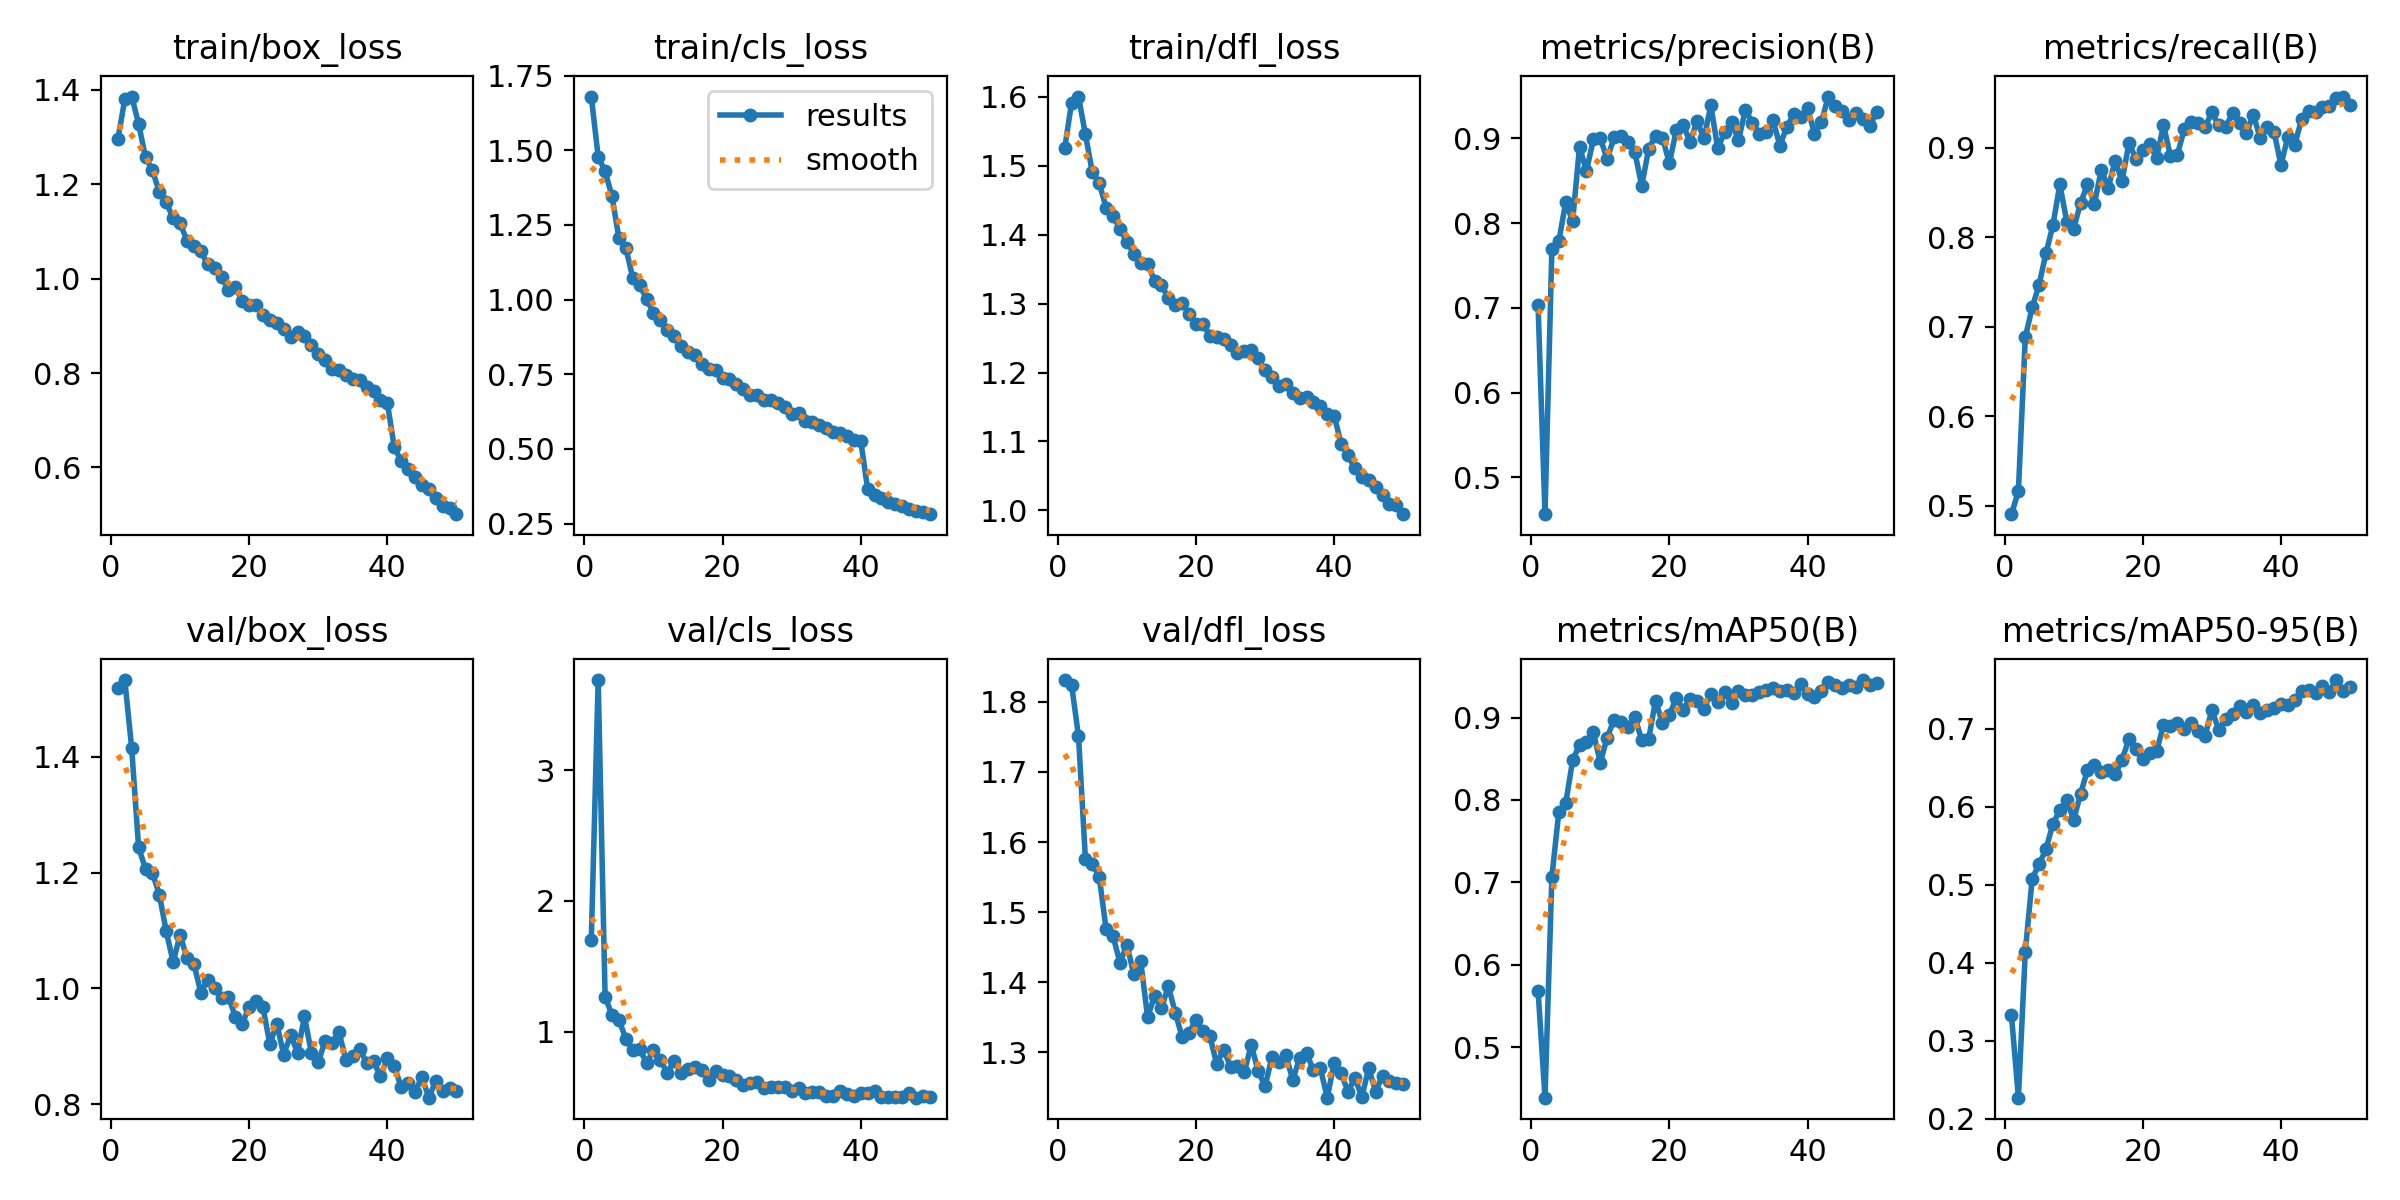

Data behind this chart, as committed beside it:
epoch, time, train/box_loss, train/cls_loss, train/dfl_loss, metrics/precision(B), metrics/recall(B), metrics/mAP50(B), metrics/mAP50-95(B), val/box_loss, val/cls_loss, val/dfl_loss, lr/pg0, lr/pg1, lr/pg2
1, 37.34, 1.295, 1.68, 1.525, 0.7029, 0.4904, 0.5686, 0.3323, 1.518, 1.697, 1.831, 0.0004747, 0.0004747, 0.0004747
2, 59.84, 1.38, 1.479, 1.591, 0.4567, 0.516, 0.4387, 0.2268, 1.532, 3.689, 1.824, 0.0009322, 0.0009322, 0.0009322
3, 81.98, 1.386, 1.43, 1.6, 0.77, 0.6881, 0.7068, 0.4142, 1.414, 1.268, 1.751, 0.001371, 0.001371, 0.001371
4, 101.3, 1.328, 1.346, 1.546, 0.7785, 0.7213, 0.7853, 0.5079, 1.244, 1.126, 1.576, 0.001344, 0.001344, 0.001344
5, 124, 1.257, 1.206, 1.49, 0.8246, 0.7469, 0.796, 0.5265, 1.206, 1.092, 1.569, 0.001316, 0.001316, 0.001316
6, 143.9, 1.229, 1.173, 1.475, 0.8024, 0.7823, 0.848, 0.5457, 1.199, 0.9434, 1.55, 0.001288, 0.001288, 0.001288
7, 165.7, 1.183, 1.074, 1.439, 0.8901, 0.8132, 0.8669, 0.5784, 1.162, 0.8586, 1.475, 0.001259, 0.001259, 0.001259
8, 187.4, 1.161, 1.05, 1.427, 0.8616, 0.8589, 0.8709, 0.5954, 1.098, 0.8665, 1.466, 0.001231, 0.001231, 0.001231
9, 207.8, 1.128, 1.002, 1.408, 0.8986, 0.8173, 0.8821, 0.6087, 1.045, 0.7609, 1.428, 0.001203, 0.001203, 0.001203
10, 229.7, 1.117, 0.9565, 1.39, 0.9004, 0.8095, 0.8452, 0.5832, 1.092, 0.8567, 1.454, 0.001174, 0.001174, 0.001174
11, 251.4, 1.08, 0.9314, 1.372, 0.8751, 0.8381, 0.8758, 0.6168, 1.052, 0.7859, 1.412, 0.001146, 0.001146, 0.001146
12, 271.1, 1.068, 0.8972, 1.359, 0.9014, 0.8588, 0.8975, 0.6472, 1.043, 0.6804, 1.43, 0.001118, 0.001118, 0.001118
13, 293, 1.058, 0.8788, 1.358, 0.9031, 0.8373, 0.8944, 0.653, 0.9928, 0.7781, 1.35, 0.001089, 0.001089, 0.001089
14, 312.9, 1.03, 0.8432, 1.333, 0.8962, 0.8751, 0.888, 0.6452, 1.015, 0.6849, 1.38, 0.001061, 0.001061, 0.001061
15, 334.8, 1.023, 0.8254, 1.327, 0.8838, 0.8548, 0.901, 0.6467, 1, 0.7125, 1.363, 0.001033, 0.001033, 0.001033
16, 356.6, 1.004, 0.815, 1.308, 0.8438, 0.8852, 0.8723, 0.6417, 0.9838, 0.7313, 1.394, 0.001005, 0.001005, 0.001005
17, 376.3, 0.976, 0.7834, 1.298, 0.8874, 0.8628, 0.8737, 0.6604, 0.9854, 0.7044, 1.357, 0.0009763, 0.0009763, 0.0009763
18, 398.5, 0.9816, 0.7675, 1.3, 0.9032, 0.9049, 0.9205, 0.6869, 0.9513, 0.6292, 1.322, 0.000948, 0.000948, 0.000948
19, 420.3, 0.9527, 0.7636, 1.285, 0.9008, 0.8877, 0.8931, 0.6738, 0.9388, 0.697, 1.328, 0.0009197, 0.0009197, 0.0009197
20, 441.7, 0.9446, 0.7391, 1.27, 0.8706, 0.8974, 0.9032, 0.6616, 0.9686, 0.6666, 1.347, 0.0008914, 0.0008914, 0.0008914
21, 464.6, 0.9447, 0.7347, 1.271, 0.9093, 0.904, 0.9235, 0.6695, 0.9785, 0.6581, 1.33, 0.0008631, 0.0008631, 0.0008631
22, 485.6, 0.9237, 0.7166, 1.253, 0.9157, 0.8881, 0.9097, 0.671, 0.967, 0.6315, 1.324, 0.0008348, 0.0008348, 0.0008348
23, 508.4, 0.9117, 0.6994, 1.251, 0.8954, 0.9251, 0.9226, 0.7051, 0.9035, 0.5901, 1.283, 0.0008065, 0.0008065, 0.0008065
24, 531.4, 0.9068, 0.6819, 1.248, 0.9204, 0.8905, 0.9196, 0.7039, 0.9391, 0.6058, 1.304, 0.0007782, 0.0007782, 0.0007782
25, 551.9, 0.8938, 0.6796, 1.24, 0.8999, 0.8919, 0.9109, 0.7071, 0.8855, 0.6138, 1.28, 0.0007499, 0.0007499, 0.0007499
26, 574.8, 0.8754, 0.6633, 1.229, 0.9389, 0.9203, 0.9288, 0.6995, 0.9195, 0.5692, 1.281, 0.0007216, 0.0007216, 0.0007216
27, 598.1, 0.8861, 0.6634, 1.231, 0.8883, 0.9288, 0.9191, 0.7075, 0.8888, 0.5727, 1.272, 0.0006934, 0.0006934, 0.0006934
28, 618.8, 0.8792, 0.6532, 1.233, 0.907, 0.9272, 0.9305, 0.6971, 0.9514, 0.5756, 1.311, 0.0006651, 0.0006651, 0.0006651
29, 641.5, 0.86, 0.64, 1.221, 0.9192, 0.9227, 0.9179, 0.6907, 0.8887, 0.5741, 1.273, 0.0006368, 0.0006368, 0.0006368
30, 664.8, 0.8402, 0.6158, 1.203, 0.8977, 0.9395, 0.9327, 0.7241, 0.8727, 0.5448, 1.252, 0.0006085, 0.0006085, 0.0006085
31, 685.3, 0.8282, 0.62, 1.193, 0.9335, 0.9246, 0.9274, 0.699, 0.9093, 0.5709, 1.294, 0.0005802, 0.0005802, 0.0005802
32, 708.2, 0.8095, 0.5925, 1.181, 0.9185, 0.923, 0.9271, 0.7123, 0.9063, 0.5335, 1.286, 0.0005519, 0.0005519, 0.0005519
33, 732.9, 0.8074, 0.5906, 1.183, 0.9053, 0.9386, 0.9313, 0.7189, 0.9238, 0.5366, 1.296, 0.0005236, 0.0005236, 0.0005236
34, 755.1, 0.7963, 0.5794, 1.171, 0.9071, 0.9279, 0.9329, 0.7295, 0.8771, 0.5406, 1.261, 0.0004953, 0.0004953, 0.0004953
35, 779.2, 0.7876, 0.5716, 1.162, 0.9211, 0.9165, 0.9355, 0.7214, 0.8832, 0.505, 1.292, 0.000467, 0.000467, 0.000467
36, 803.6, 0.7856, 0.5572, 1.165, 0.8914, 0.9365, 0.9322, 0.7306, 0.8946, 0.5036, 1.299, 0.0004387, 0.0004387, 0.0004387
37, 825.8, 0.7704, 0.5547, 1.158, 0.9135, 0.9106, 0.9335, 0.7207, 0.8717, 0.5431, 1.275, 0.0004104, 0.0004104, 0.0004104
38, 848.4, 0.7626, 0.5447, 1.152, 0.9285, 0.9227, 0.9302, 0.7247, 0.8737, 0.521, 1.277, 0.0003821, 0.0003821, 0.0003821
39, 874.4, 0.7421, 0.5314, 1.141, 0.9249, 0.9174, 0.9412, 0.7269, 0.8479, 0.5062, 1.236, 0.0003538, 0.0003538, 0.0003538
40, 895.4, 0.7369, 0.526, 1.138, 0.9362, 0.8807, 0.9291, 0.7315, 0.879, 0.5317, 1.285, 0.0003255, 0.0003255, 0.0003255
41, 920.2, 0.6423, 0.3657, 1.097, 0.9051, 0.9121, 0.9249, 0.7304, 0.866, 0.5281, 1.27, 0.0002972, 0.0002972, 0.0002972
42, 943.4, 0.614, 0.3473, 1.08, 0.9191, 0.9034, 0.9322, 0.7376, 0.8295, 0.5488, 1.244, 0.0002689, 0.0002689, 0.0002689
43, 966.6, 0.5961, 0.3357, 1.061, 0.9492, 0.9319, 0.9428, 0.7488, 0.8365, 0.4994, 1.264, 0.0002406, 0.0002406, 0.0002406
44, 988, 0.5797, 0.3238, 1.048, 0.9382, 0.9413, 0.939, 0.7492, 0.8214, 0.5001, 1.237, 0.0002123, 0.0002123, 0.0002123
45, 1010, 0.5626, 0.3146, 1.044, 0.9322, 0.9393, 0.9364, 0.7466, 0.8468, 0.4964, 1.277, 0.0001841, 0.0001841, 0.0001841
46, 1034, 0.5535, 0.3107, 1.034, 0.9215, 0.9448, 0.9391, 0.755, 0.8113, 0.4984, 1.244, 0.0001558, 0.0001558, 0.0001558
47, 1056, 0.5345, 0.2985, 1.022, 0.9297, 0.9465, 0.9369, 0.7474, 0.8403, 0.5282, 1.267, 0.0001275, 0.0001275, 0.0001275
48, 1078, 0.5192, 0.2928, 1.009, 0.923, 0.9558, 0.9455, 0.7627, 0.822, 0.4945, 1.259, 9.91726e-05, 9.91726e-05, 9.91726e-05
49, 1101, 0.5146, 0.2876, 1.008, 0.9139, 0.957, 0.94, 0.7485, 0.8286, 0.5093, 1.256, 7.08784e-05, 7.08784e-05, 7.08784e-05
50, 1123, 0.5009, 0.2817, 0.9944, 0.9309, 0.9476, 0.9421, 0.7533, 0.8231, 0.498, 1.255, 4.25842e-05, 4.25842e-05, 4.25842e-05
